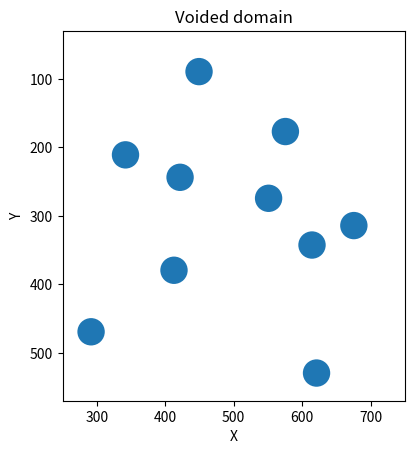

This figure's Python source:
import matplotlib.pyplot as plt
import numpy as np
from collections import namedtuple

# Some immutable structs
Rectangle = namedtuple("Domain", ["xmin", "ymin", "xmax", "ymax"])
Void_stats = namedtuple("Void_stats", ["n_voids", "rad_mean", "rad_std", "min_spacing"])
Void = namedtuple("Void", ["x", "y", "radius"])

# Use a quasi-random generator for reproducability
rng = np.random.default_rng(12341)


def gen_void_from_stats(void_stats, bounds):
    domain_width = bounds.xmax - bounds.xmin
    domain_heigth = bounds.ymax - bounds.ymin

    diameter = np.abs(rng.normal(loc=void_stats.rad_mean, scale=void_stats.rad_std))
    x = rng.random() * domain_width + bounds.xmin
    y = rng.random() * domain_heigth + bounds.ymin

    return Void(x, y, diameter)


def calc_void_spacing(void1, void2):
    return (
        np.sqrt((void1.x - void2.x) ** 2.0 + (void1.y - void2.y) ** 2.0)
        - void1.radius
        - void2.radius
    )


def void_is_to_close(void, voids, min_spacing):
    if len(voids) == 0:
        # No possible collisions
        return False
    else:
        for existing_void in voids:
            if calc_void_spacing(void, existing_void) < min_spacing:
                return True
        return False


def void_is_within_bounds(void, domain_shape):
    void_x_min = void.x - void.radius
    void_x_max = void.x + void.radius
    void_y_min = void.y - void.radius
    void_y_max = void.y + void.radius

    if (
        void_x_min < domain_shape.xmin
        or void_x_max > domain_shape.xmax
        or void_y_min < domain_shape.ymin
        or void_y_max > domain_shape.ymax
    ):
        return False
    else:
        return True


def make_voided_domain(void_stats, bounds, max_attempts=50):
    voids = []
    for _ in range(void_stats.n_voids):
        for _ in range(max_attempts):
            void = gen_void_from_stats(void_stats, bounds)
            if not void_is_to_close(
                void, voids, min_spacing=void_stats.min_spacing
            ) and void_is_within_bounds(void, bounds):
                voids.append(void)
                break
    return voids


def plot_voids(voids):
    figure, ax = plt.subplots()
    for void in voids:
        circle = plt.Circle((void.x, void.y), void.radius)
        ax.add_artist(circle)

    ax.set_title("Voided domain")
    ax.set_xlabel("X")
    ax.set_ylabel("Y")
    ax.set_aspect("equal")
    plt.xlim(left=bounds.xmin, right=bounds.xmax)
    plt.ylim(top=bounds.ymin, bottom=bounds.ymax)
    plt.show()


# Rectangular domain where the voids are to be inserted
bounds = Rectangle(xmin=250, ymin=30, xmax=750, ymax=570)
# bounds = Rectangle(xmin=20, ymin=30, xmax=970, ymax=580)
# Statistics of the voids to be inserted
# void_stats = Void_stats(n_voids=700, rad_mean=2, rad_std=0.0, min_spacing=3)
void_stats = Void_stats(n_voids=10, rad_mean=20, rad_std=0.0, min_spacing=3)

voids = make_voided_domain(void_stats, bounds)
print(
    "Void volume fraction is: ",
    np.sum([np.pi * void.radius ** 2 for void in voids])
    / ((bounds.xmax - bounds.xmin) * (bounds.ymax - bounds.ymin)),
)

plot_voids(voids)

np.savetxt("voids.csv", voids, delimiter=",", header="x,y,diameter")

